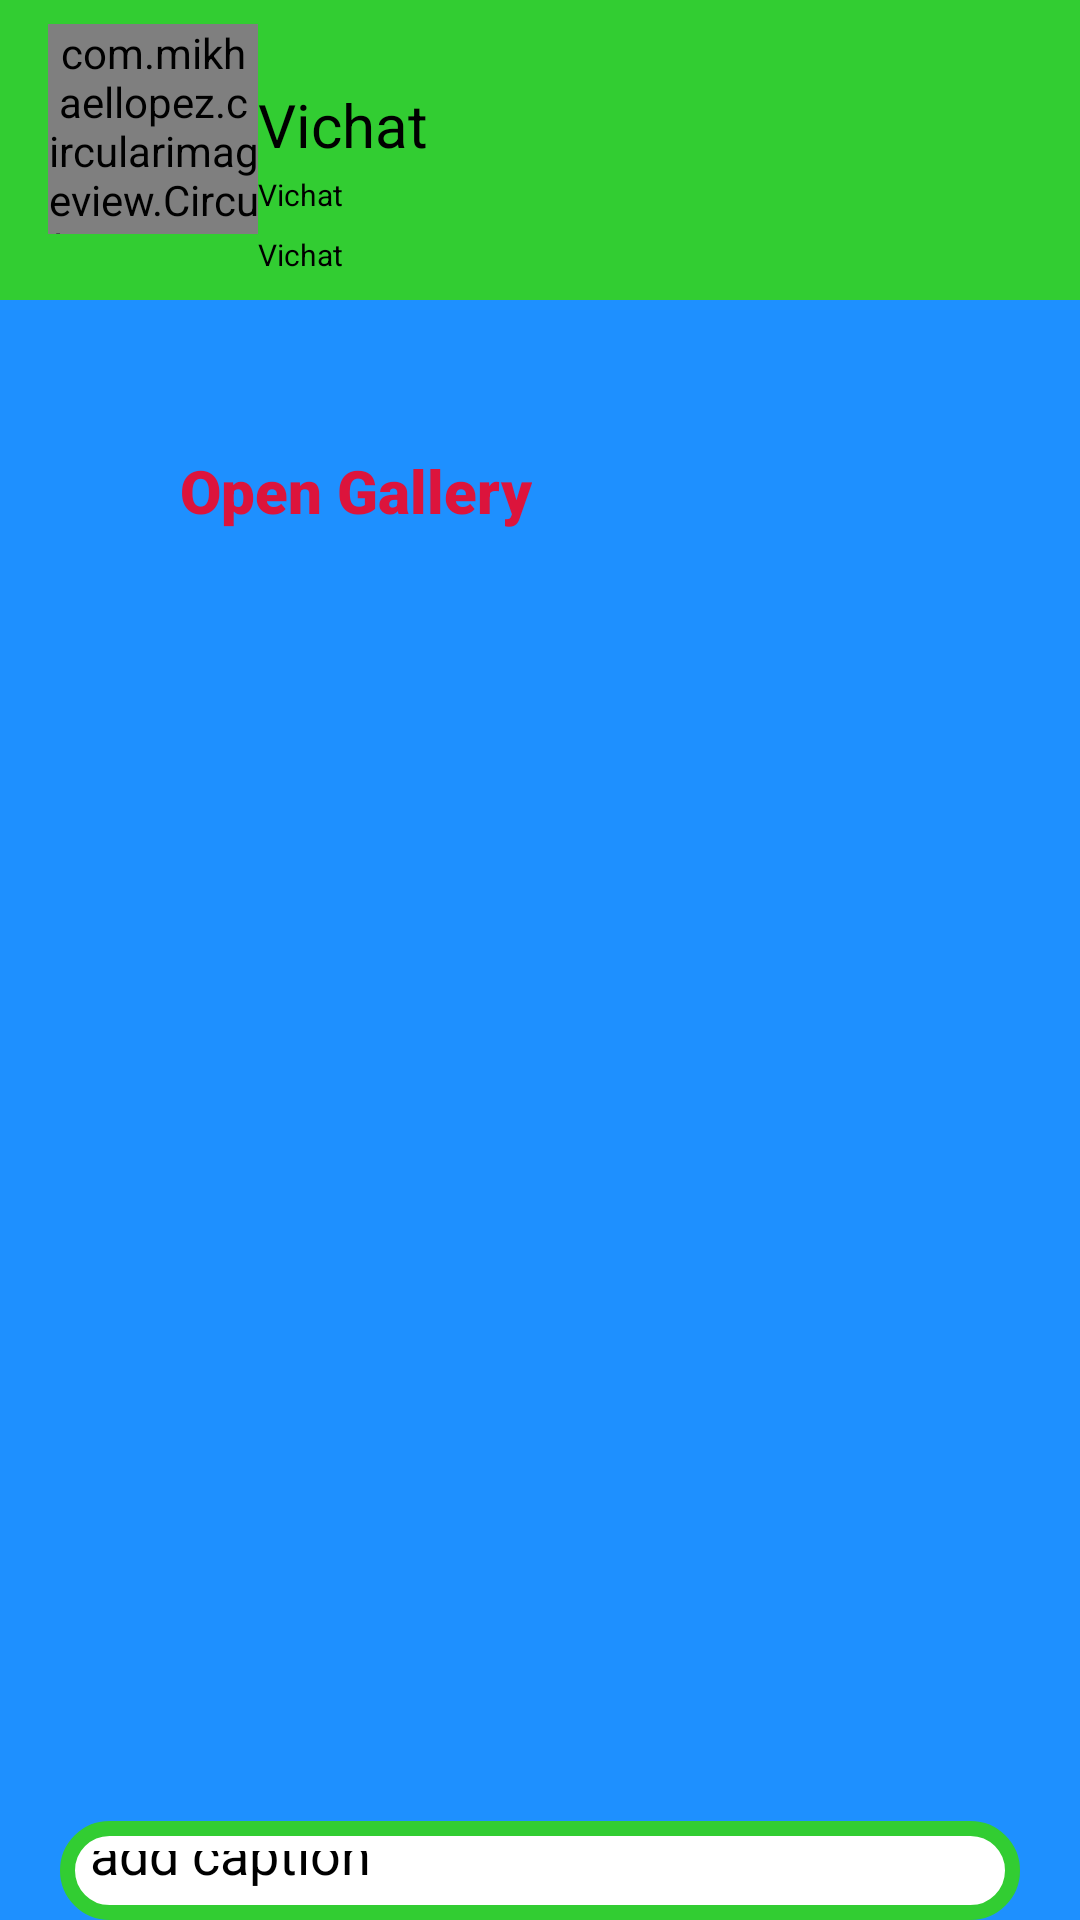

Reconstruct the res/layout file that produces this screen, plus the resources it refers to.
<!-- AndroidManifest.xml: application theme Theme.SecondTheme -->
<!-- res/layout/activity_sending_images.xml -->
<?xml version="1.0" encoding="utf-8"?>
<RelativeLayout xmlns:android="http://schemas.android.com/apk/res/android"
    xmlns:app="http://schemas.android.com/apk/res-auto"
    xmlns:tools="http://schemas.android.com/tools"
    android:layout_width="match_parent"
    android:background="@color/dorgerblue"
    android:layout_height="match_parent"
    tools:context=".SendingImages">
    <include layout="@layout/second_toolbar"
        />
    <LinearLayout
        android:layout_marginTop="150dp"
        android:layout_width="match_parent"
        android:orientation="vertical"
        android:layout_height="match_parent">
        <TextView
            android:layout_width="wrap_content"
            android:text="Open Gallery"
            android:id="@+id/sOpenGallery"
            android:layout_marginStart="60dp"
            android:textColor="@color/crimson"
            android:fontFamily="sans-serif-black"
            android:textSize="20sp"
            android:layout_height="wrap_content"/>
        <ImageView
            android:layout_width="match_parent"
            android:adjustViewBounds="true"
            android:scaleType="fitXY"
            android:layout_height="400dp"
            android:id="@+id/sImageview"/>
        <EditText

            android:layout_width="match_parent"
            android:background="@drawable/edit_text_background"
            android:layout_marginStart="20dp"
            android:id="@+id/caption"
            android:padding="10dp"
            android:maxHeight="100dp"
            android:hint="add caption"
            android:textColor="@color/black"
            android:inputType="textMultiLine"
            android:fontFamily="sans-serif"
            android:textColorHint="@color/black"
            android:layout_marginEnd="20dp"
            android:layout_marginTop="30dp"
            android:layout_height="wrap_content"/>



        <TextView
            android:layout_marginTop="20dp"
            android:layout_width="wrap_content"
            android:layout_marginStart="250dp"
            android:fontFamily="sans-serif-black"
            android:text="Send"
            android:textColor="@color/black"
            android:id="@+id/sendTextView"
            android:textSize="30sp"
            android:layout_height="wrap_content"/>

    </LinearLayout>


</RelativeLayout>
<!-- res/layout/second_toolbar.xml (included above) -->
<?xml version="1.0" encoding="utf-8"?>
<androidx.appcompat.widget.Toolbar xmlns:android="http://schemas.android.com/apk/res/android"
    android:layout_width="match_parent"
    xmlns:app="http://schemas.android.com/apk/res-auto"
    android:background="@color/lime"
    android:id="@+id/messagingToolbar"
    android:layout_height="100dp">

    <RelativeLayout
        android:layout_width="wrap_content"

        android:layout_height="wrap_content">
    <com.mikhaellopez.circularimageview.CircularImageView
        android:layout_width="70dp"
        app:civ_border_color="@color/crimson"
        app:civ_border_width="3dp"
        android:id="@+id/messagingToolbarImage"
        android:src="@mipmap/app_icon"
        android:layout_height="70dp"/>
    <TextView
        android:layout_width="wrap_content"
        android:text="@string/app_name"
        android:layout_marginTop="20dp"
        android:id="@+id/messaginToolbarUsername"
        android:textColor="@color/black"
        android:layout_marginLeft="70dp"
        android:textSize="20sp"
        android:layout_height="wrap_content"/>
        <TextView
            android:layout_width="wrap_content"
            android:text="@string/app_name"
            android:id="@+id/messagingToolbarEname"
            android:textColor="@color/black"
            android:layout_marginLeft="70dp"
            android:textSize="10dp"
            android:layout_marginTop="50dp"
            android:layout_height="wrap_content"/>
        <TextView
            android:layout_width="wrap_content"
            android:text="@string/app_name"
            android:id="@+id/messagingToolbarTime"
            android:textColor="@color/black"
            android:layout_marginLeft="70dp"
            android:textSize="10dp"
            android:layout_marginTop="70dp"
            android:layout_height="wrap_content"/>

    </RelativeLayout>


</androidx.appcompat.widget.Toolbar>
<!-- resources referenced by this layout -->
<resources>
  <color name="black">#FF000000</color>
  <color name="crimson">#DC143c</color>
  <color name="dorgerblue">#1E90FF</color>
  <color name="lime">#32CD32</color>
  <!-- drawable edit_text_background (drawable) -->
  <?xml version="1.0" encoding="utf-8"?>
  <shape xmlns:android="http://schemas.android.com/apk/res/android"
      android:shape="rectangle"
  
      >
      <corners android:radius="20dp"/>
      <solid android:color="@color/white"/>
      <stroke android:color="@color/lime"
          android:width="5dp"/>
  
  </shape>
  <!-- mipmap app_icon: png bitmap (mipmap-hdpi, 5151 bytes) -->
  <string name="app_name">Vichat</string>
  <style name="Theme.SecondTheme" parent="Theme.MaterialComponents.NoActionBar">
          
          <item name="colorPrimary">@color/purple_500</item>
          <item name="colorPrimaryVariant">@color/purple_700</item>
          <item name="colorOnPrimary">@color/white</item>
          
          <item name="colorSecondary">@color/teal_200</item>
          <item name="colorSecondaryVariant">@color/teal_700</item>
          <item name="colorOnSecondary">@color/black</item>
          
          <item name="android:statusBarColor" tools:targetApi="l">?attr/colorPrimaryVariant</item>
          
      </style>
  <color name="white">#FFFFFFFF</color>
  <color name="purple_500">#FF6200EE</color>
  <color name="purple_700">#FF3700B3</color>
  <color name="teal_200">#FF03DAC5</color>
  <color name="teal_700">#FF018786</color>
</resources>
